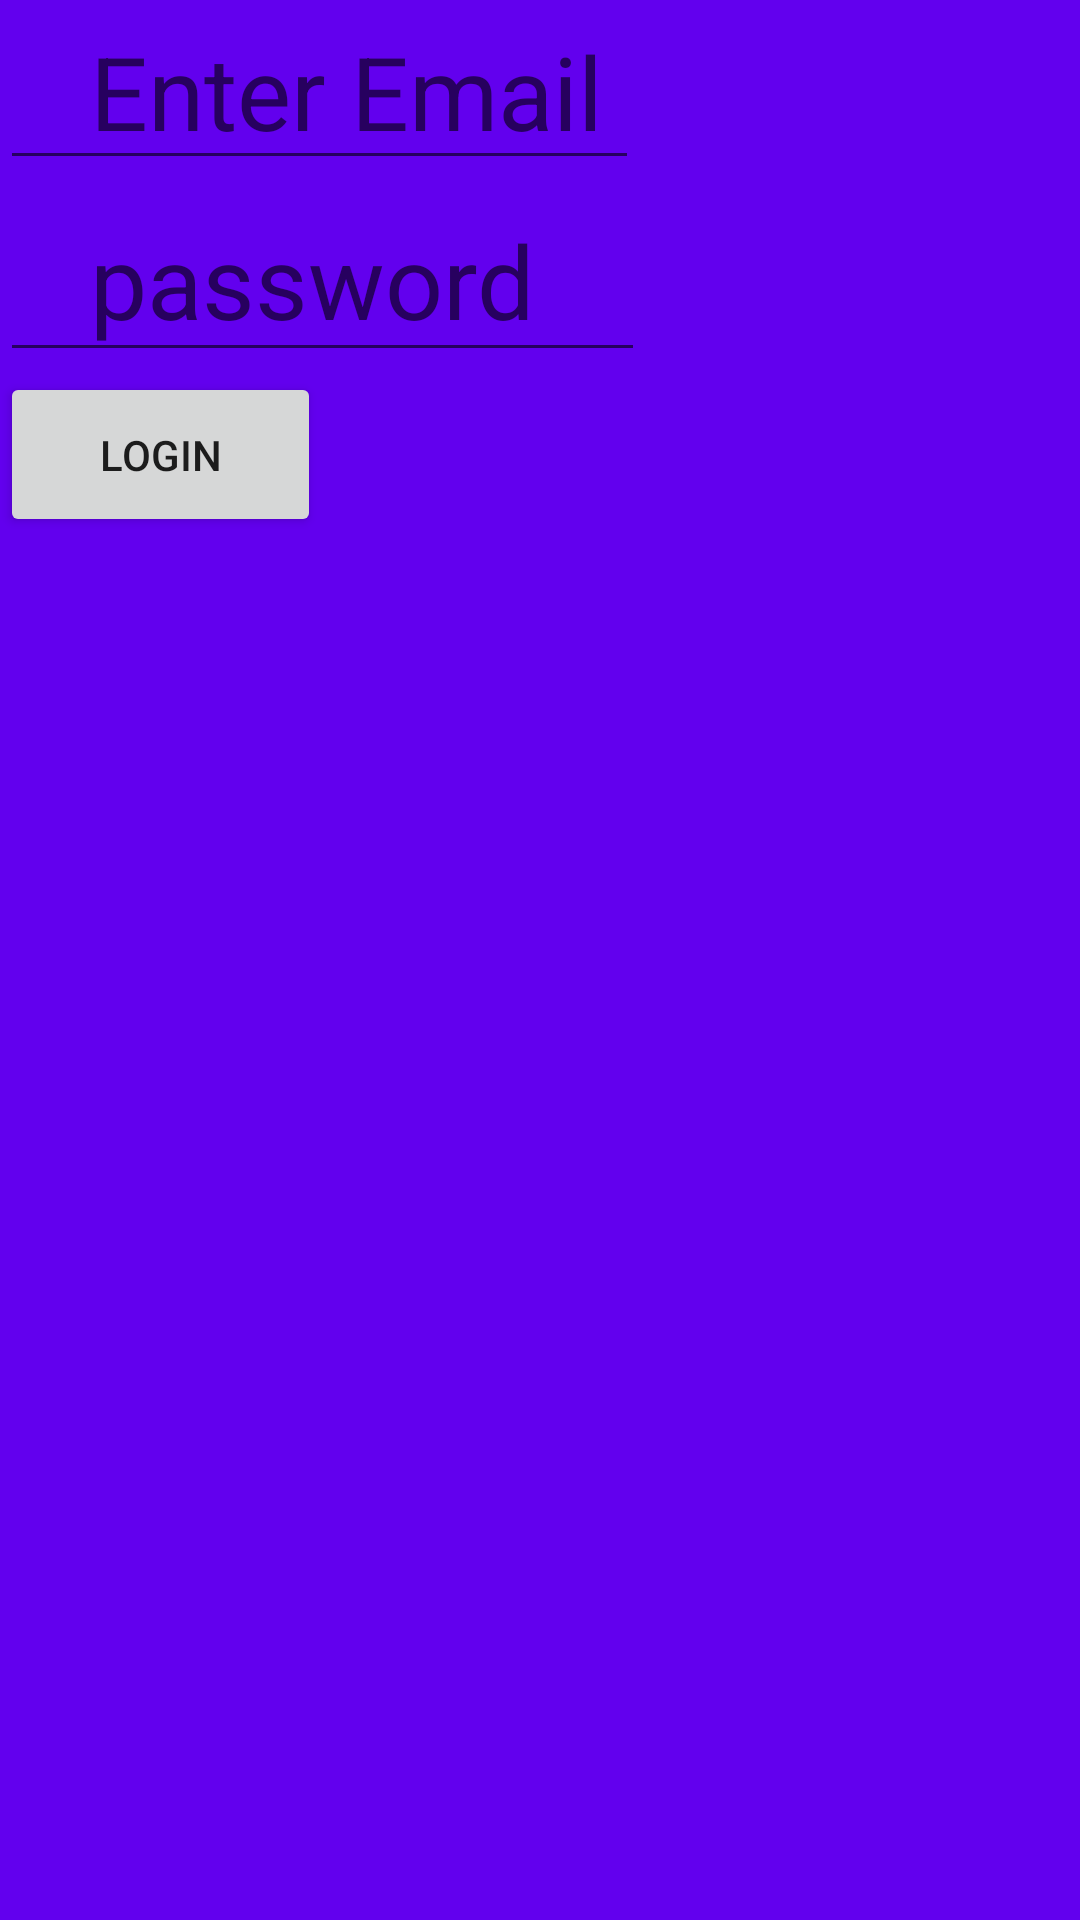

This screen was rendered from an Android layout file. Write that file and the resources it references.
<!-- AndroidManifest.xml: application theme Theme.MySimpleLogin -->
<!-- res/layout/activity_main.xml -->
<?xml version="1.0" encoding="utf-8"?>
<androidx.constraintlayout.widget.ConstraintLayout xmlns:android="http://schemas.android.com/apk/res/android"
    xmlns:app="http://schemas.android.com/apk/res-auto"
    xmlns:tools="http://schemas.android.com/tools"
    android:layout_width="match_parent"
    android:layout_height="match_parent"
    tools:context=".MainActivity"
    android:background="@color/design_default_color_primary">

    <LinearLayout
        android:layout_width="wrap_content"
        android:layout_height="match_parent"
        android:orientation="vertical"
        tools:layout_editor_absoluteX="28dp"
        tools:layout_editor_absoluteY="0dp"
        tools:ignore="MissingConstraints">

        <EditText
            android:id="@+id/emailId"
            android:layout_width="213dp"
            android:layout_height="60dp"
            android:layout_marginEnd="104dp"
                        android:hint="@string/email"
            android:paddingLeft="30dp"
            android:textSize="34sp"
            app:layout_constraintEnd_toEndOf="parent"
            tools:ignore="MissingConstraints"
            tools:layout_editor_absoluteY="179dp" />

        <EditText
            android:id="@+id/passwordId"
            android:layout_width="215dp"
            android:layout_height="64dp"
            android:layout_marginEnd="104dp"
            android:hint="@string/password"
            android:paddingLeft="30dp"
            android:textSize="34sp"
            app:layout_constraintEnd_toEndOf="parent"
            tools:ignore="MissingConstraints"
            tools:layout_editor_absoluteY="269dp" />

        <Button
            android:id="@+id/loginbtn"
            android:layout_width="107dp"
            android:layout_height="55dp"
            android:text="Login"
            tools:ignore="MissingConstraints"
            tools:layout_editor_absoluteX="131dp"
            tools:layout_editor_absoluteY="406dp" />
    </LinearLayout>
</androidx.constraintlayout.widget.ConstraintLayout>
<!-- resources referenced by this layout -->
<resources>
  <string name="email">Enter Email</string>
  <string name="password">password</string>
  <style name="Theme.MySimpleLogin" parent="Theme.MaterialComponents.DayNight.DarkActionBar">
          
          <item name="colorPrimary">@color/purple_500</item>
          <item name="colorPrimaryVariant">@color/purple_700</item>
          <item name="colorOnPrimary">@color/white</item>
          
          <item name="colorSecondary">@color/teal_200</item>
          <item name="colorSecondaryVariant">@color/teal_700</item>
          <item name="colorOnSecondary">@color/black</item>
          
          <item name="android:statusBarColor" tools:targetApi="l">?attr/colorPrimaryVariant</item>
          
      </style>
  <!-- not gathered from this repository: default colours our renderer supplied (Android Studio template values) -->
  <color name="purple_500">#FF6200EE</color>
  <color name="purple_700">#FF3700B3</color>
  <color name="teal_200">#FF03DAC5</color>
  <color name="teal_700">#FF018786</color>
  <color name="black">#FF000000</color>
  <color name="white">#FFFFFFFF</color>
</resources>
